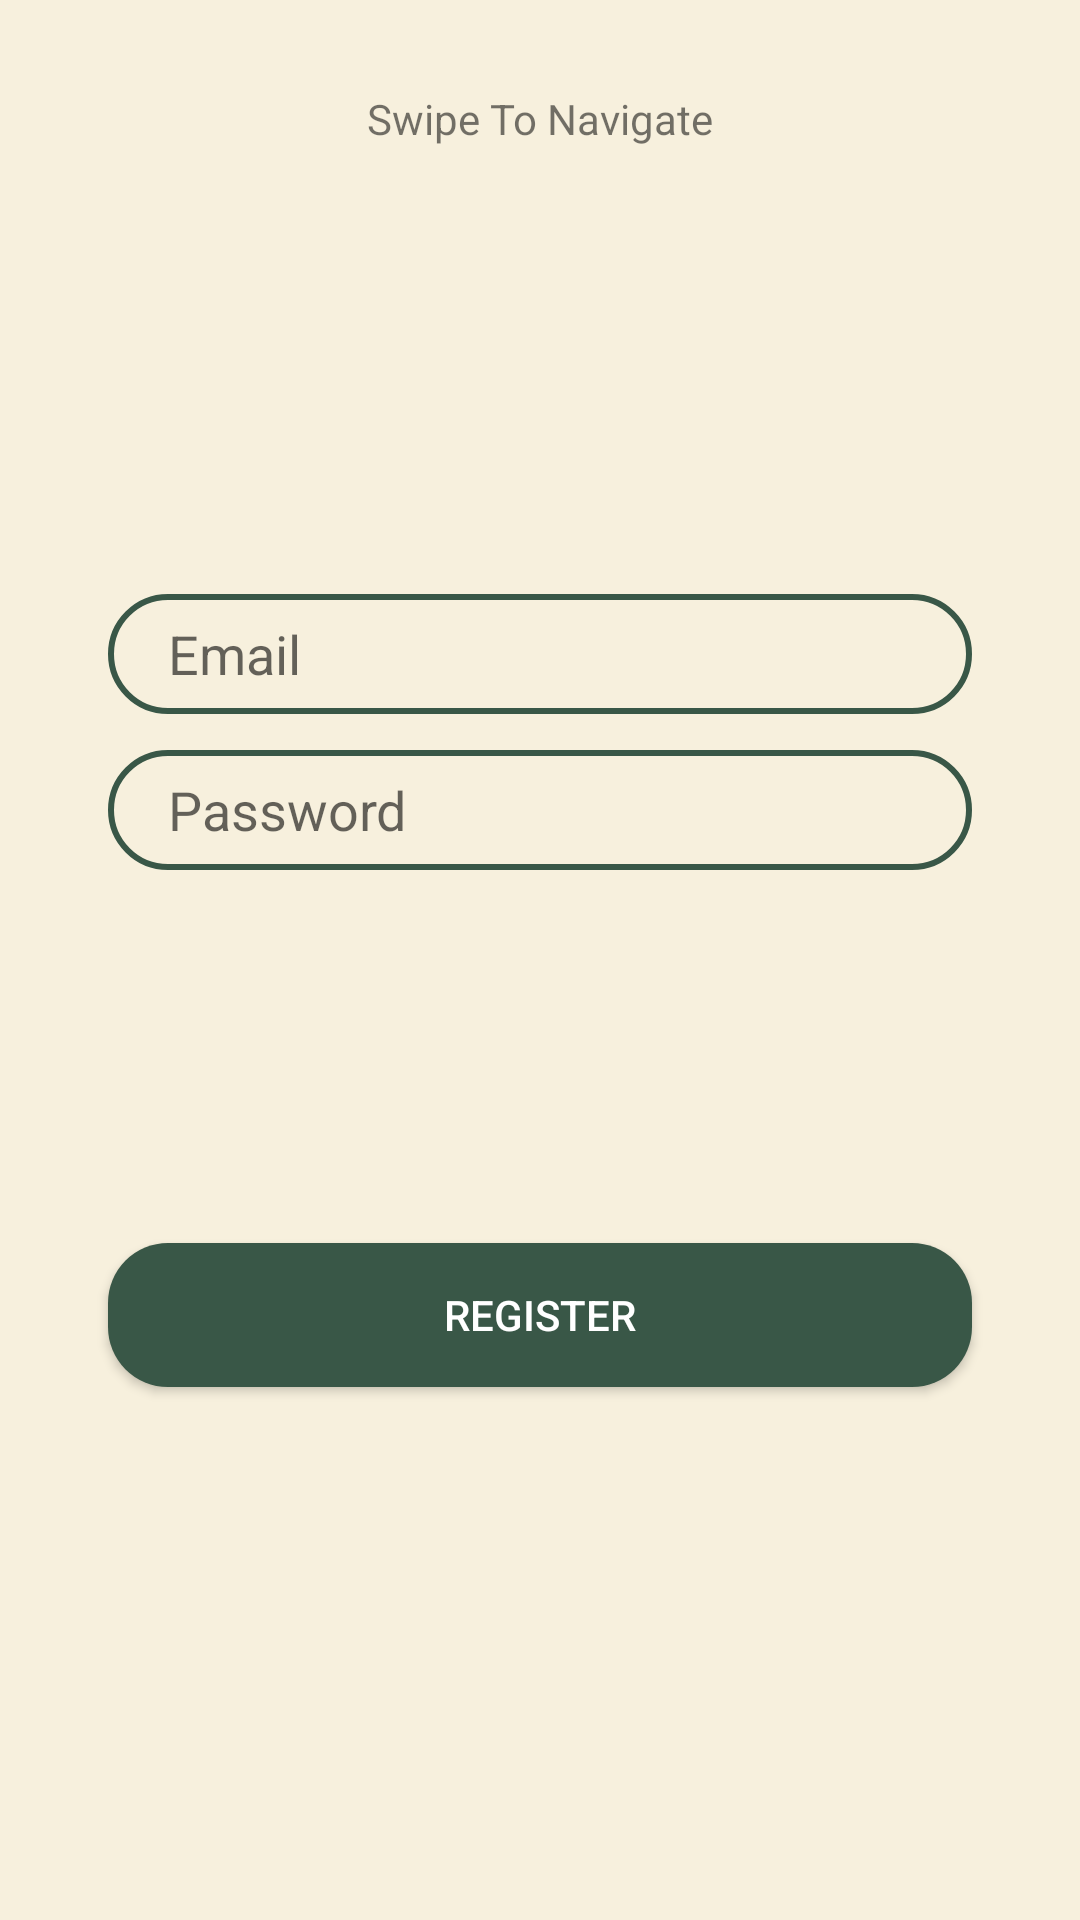

This screen was rendered from an Android layout file. Write that file and the resources it references.
<!-- AndroidManifest.xml: application theme Theme.PlandaApp -->
<!-- res/layout/register_tab_frag.xml -->
<?xml version="1.0" encoding="utf-8"?>
<androidx.constraintlayout.widget.ConstraintLayout xmlns:android="http://schemas.android.com/apk/res/android"
    xmlns:app="http://schemas.android.com/apk/res-auto"
    android:layout_width="match_parent"
    android:layout_height="match_parent">

    <TextView
        android:id="@+id/swipe_txt"
        android:layout_width="wrap_content"
        android:layout_height="wrap_content"
        android:text="@string/swipe_explain"

        app:layout_constraintVertical_bias="0"
        android:layout_marginTop="30dp"

        app:layout_constraintBottom_toBottomOf="parent"
        app:layout_constraintEnd_toEndOf="parent"
        app:layout_constraintStart_toStartOf="parent"
        app:layout_constraintTop_toTopOf="parent" />

    <EditText
        android:id="@+id/register_email_eTxt"
        android:layout_width="0dp"
        android:layout_height="40dp"

        android:background="@drawable/button_outline"

        app:layout_constraintWidth_percent=".8"
        app:layout_constraintVertical_bias=".33"
        app:layout_constraintHorizontal_bias=".5"
        android:hint="@string/email_hint_txt"
        android:paddingStart="20dp"
        android:paddingEnd="10dp"

        app:layout_constraintBottom_toBottomOf="parent"
        app:layout_constraintEnd_toEndOf="parent"
        app:layout_constraintStart_toStartOf="parent"
        app:layout_constraintTop_toTopOf="parent" />

    <EditText
        android:id="@+id/register_password_eTxt"
        android:layout_width="0dp"
        android:layout_height="40dp"

        android:background="@drawable/button_outline"

        android:hint="@string/password_hint_txt"
        android:inputType="textPassword"
        android:paddingStart="20dp"
        android:paddingEnd="10dp"

        app:layout_constraintBottom_toBottomOf="parent"
        app:layout_constraintEnd_toEndOf="parent"

        app:layout_constraintHorizontal_bias=".5"
        app:layout_constraintVertical_bias="0"
        android:layout_marginTop="12dp"

        app:layout_constraintStart_toStartOf="parent"
        app:layout_constraintTop_toBottomOf="@+id/register_email_eTxt"


        app:layout_constraintWidth_percent=".8" />

























    <Button
        android:id="@+id/register_btn"
        android:layout_width="0dp"
        android:layout_height="wrap_content"
        app:layout_constraintWidth_percent=".8"
        app:layout_constraintVertical_bias=".7"
        android:text="@string/register_txt"

        android:textColor="@color/white"
        android:background="@drawable/button_bg"

        app:layout_constraintBottom_toBottomOf="parent"
        app:layout_constraintEnd_toEndOf="parent"
        app:layout_constraintStart_toStartOf="parent"
        app:layout_constraintTop_toTopOf="parent"/>




</androidx.constraintlayout.widget.ConstraintLayout>
<!-- resources referenced by this layout -->
<resources>
  <color name="white">#FFFFFFFF</color>
  <!-- drawable button_bg (drawable) -->
  <?xml version="1.0" encoding="utf-8"?>
  <shape xmlns:android="http://schemas.android.com/apk/res/android">
  
      <corners android:radius="20dp"/>
  
      <solid android:color="@color/green"/>
  
  </shape>
  <!-- drawable button_outline (drawable) -->
  <?xml version="1.0" encoding="utf-8"?>
  <shape xmlns:android="http://schemas.android.com/apk/res/android">
  
      <corners android:radius="20dp"/>
  
      <stroke android:width="2dp"
          android:color="@color/green"/>
  
  
  </shape>
  <string name="email_hint_txt">Email</string>
  <string name="password_confirm_hint_txt">Confirm Password</string>
  <string name="password_hint_txt">Password</string>
  <string name="register_txt">Register</string>
  <string name="swipe_explain">Swipe To Navigate</string>
  <style name="Theme.PlandaApp" parent="Theme.AppCompat.Light.NoActionBar">
          
          <item name="colorPrimary">@color/purple_500</item>
          <item name="colorPrimaryVariant">@color/green</item>
          <item name="colorOnPrimary">@color/white</item>
          
          <item name="colorSecondary">@color/teal_200</item>
          <item name="colorSecondaryVariant">@color/teal_700</item>
          <item name="colorOnSecondary">@color/black</item>
          
          <item name="android:statusBarColor" tools:targetApi="l">?attr/colorPrimaryVariant</item>
          
          <item name="android:windowBackground">@drawable/splash_bg_plain</item>
      </style>
  <color name="green">#395747</color>
  <color name="purple_500">#FF6200EE</color>
  <color name="teal_200">#FF03DAC5</color>
  <color name="teal_700">#FF018786</color>
  <color name="black">#FF000000</color>
  <!-- drawable splash_bg_plain: png bitmap (drawable, 5046 bytes) -->
</resources>
